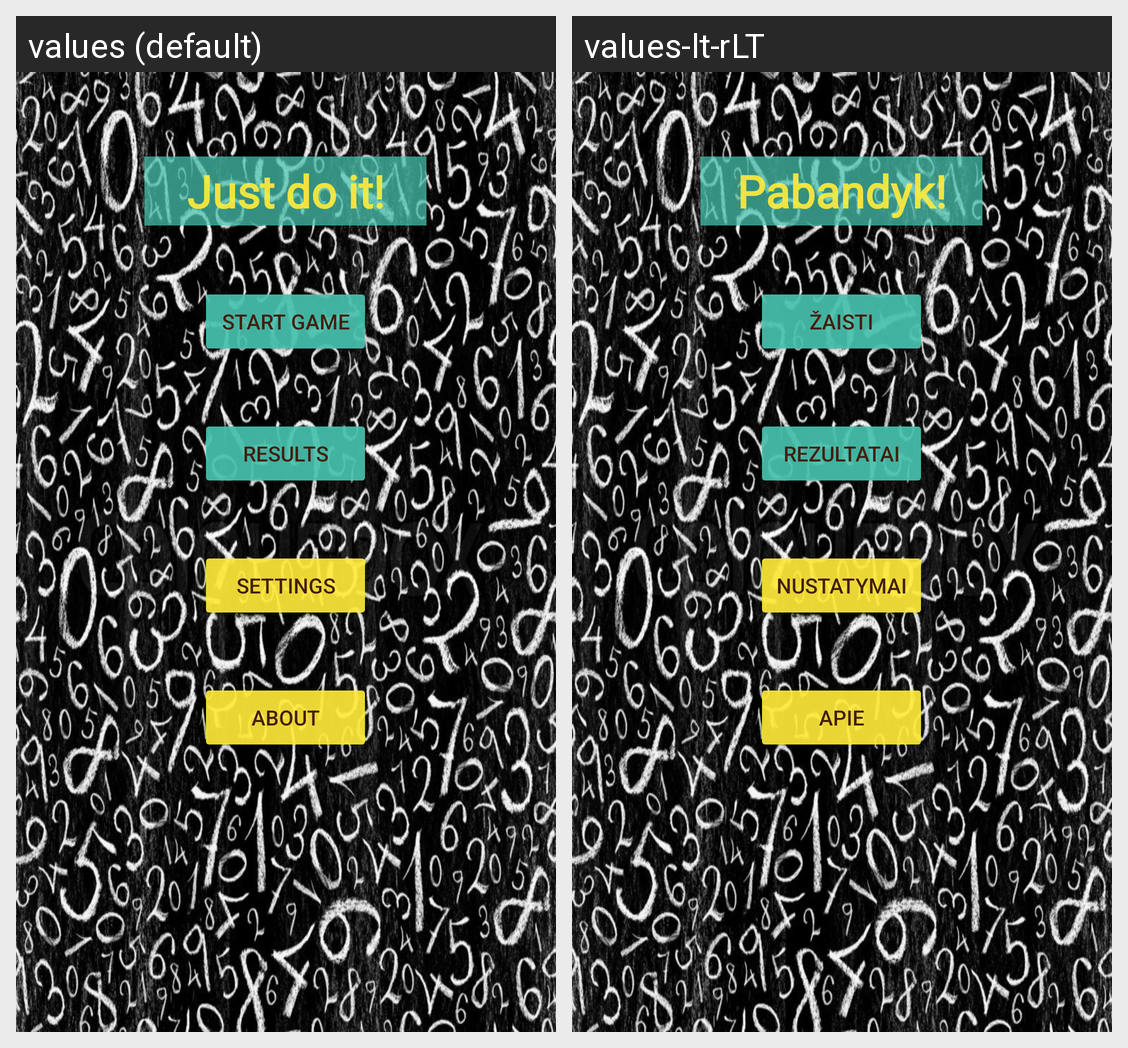

Translations of the strings shown on this Android screen, per locale in the grid:
Android screen res/layout/activity_main.xml rendered under 2 locales, left to right: values (default), values-lt-rLT. Device: Nexus 5 (rendered at 1080×1920; each locale shown at half size, 540×960, under a caption strip naming it); theme AppTheme.
Strings drawn on this screen, with the default value and each locale's value (text and hints the layout hard-codes, and strings that could not be matched under every locale, appear in the picture but are not listed):

main_text
  values: Just do it!
  values-lt-rLT: Pabandyk!

btn_start
  values: Start game
  values-lt-rLT: Žaisti

btn_results
  values: Results
  values-lt-rLT: Rezultatai

btn_settings
  values: Settings
  values-lt-rLT: Nustatymai

btn_about
  values: About
  values-lt-rLT: Apie
